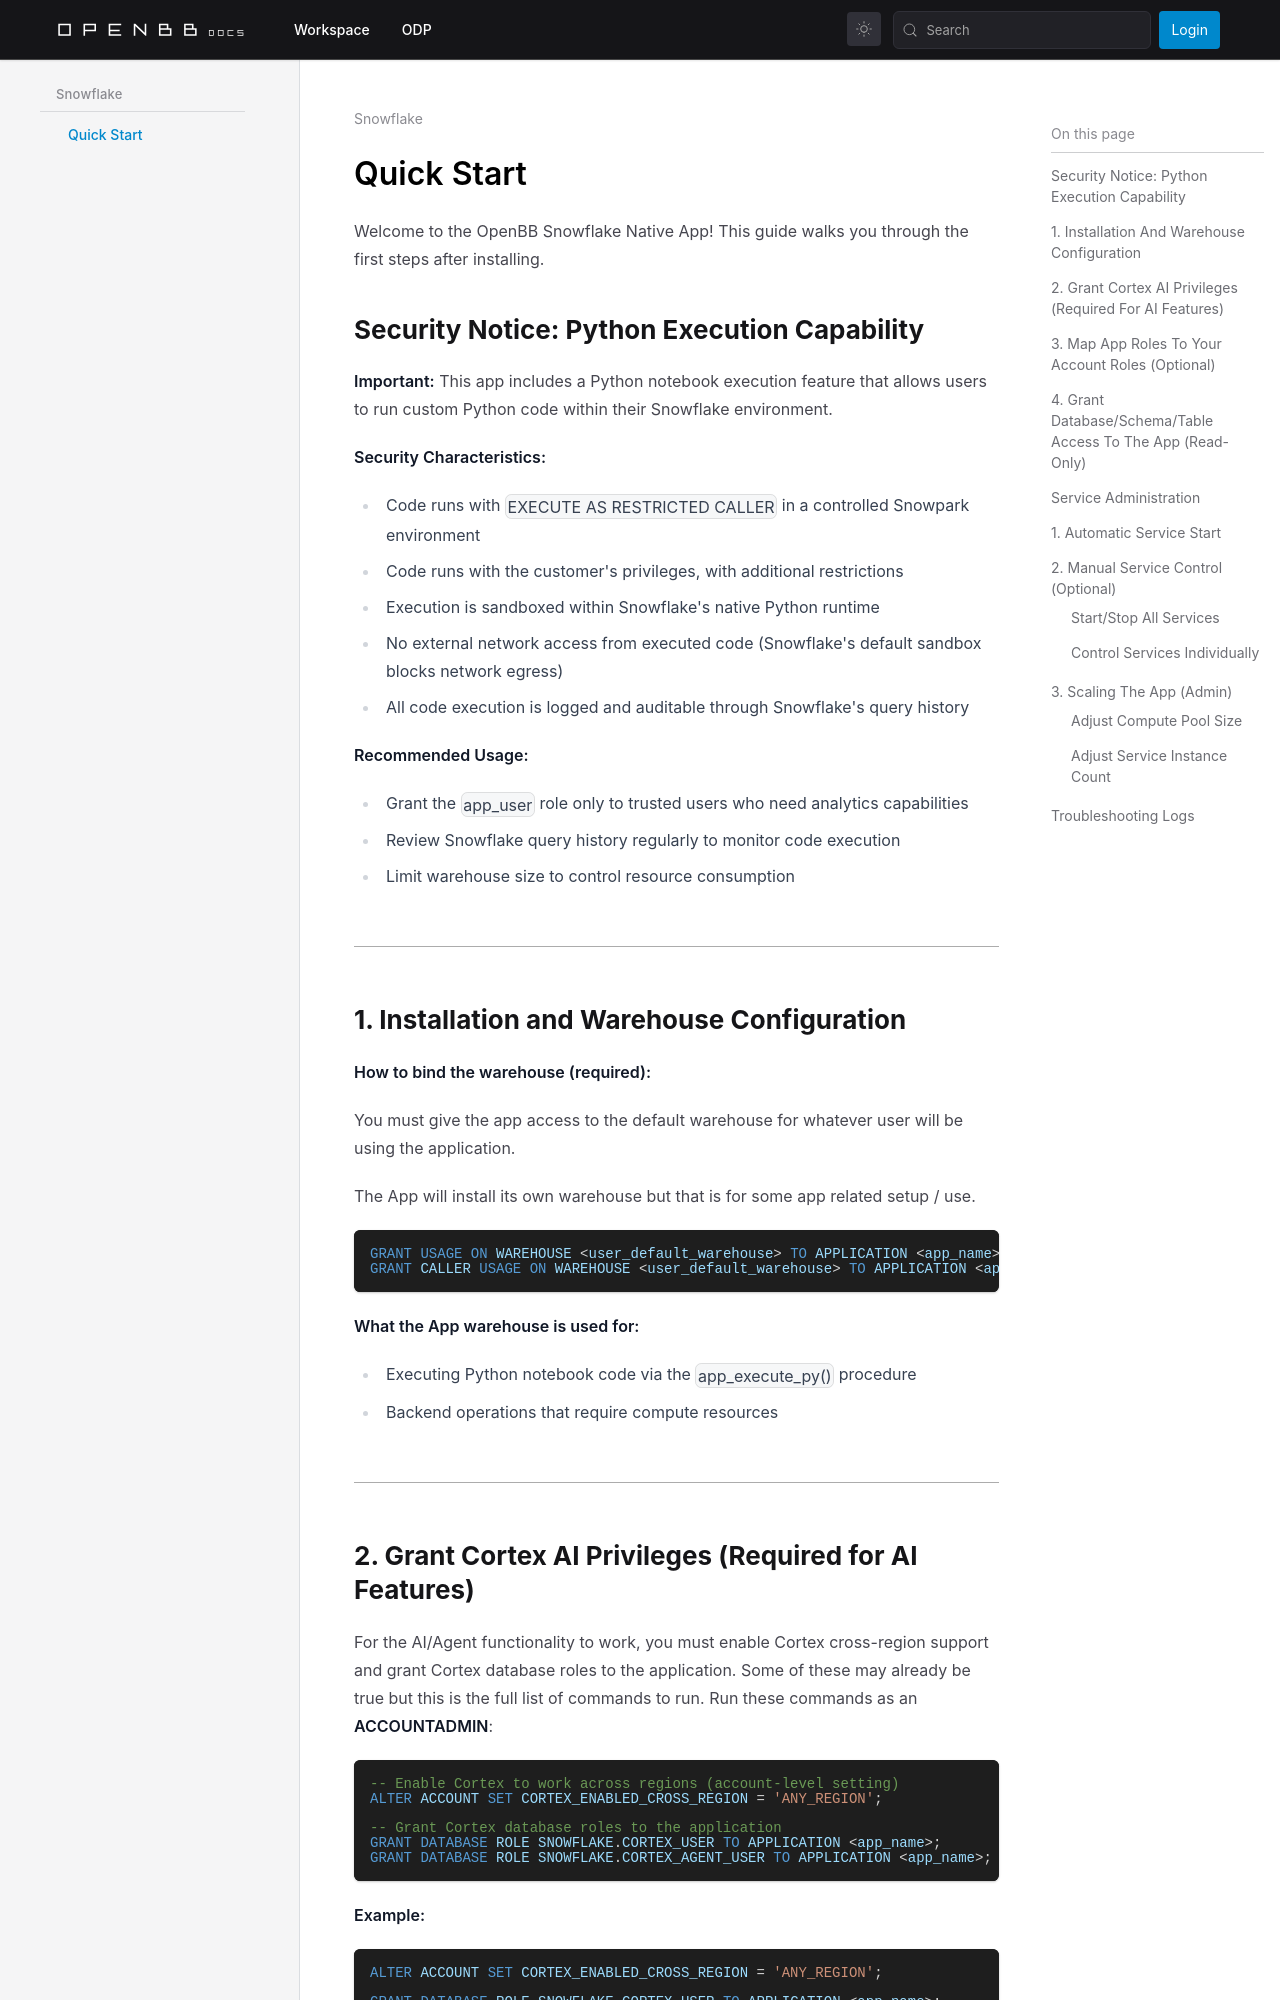

repository: OpenBB-finance/openbb-docs · page: snowflake.html · generator: docusaurus

---
title: Quick Start
sidebar_position: 0
description: Get started with the OpenBB Snowflake Native App. This guide walks you through installation, configuration, and granting data access.
keywords:
  - Snowflake Native App
  - OpenBB
  - Cortex AI
  - Snowpark
  - installation
  - quick start
---

import HeadTitle from '@site/src/components/General/HeadTitle.tsx';

<HeadTitle title="OpenBB Snowflake Native App - Quick Start" />

Welcome to the OpenBB Snowflake Native App!
This guide walks you through the first steps after installing.

## Security Notice: Python Execution Capability

**Important:** This app includes a Python notebook execution feature that allows users to run custom Python code within their Snowflake environment.

**Security Characteristics:**

- Code runs with `EXECUTE AS RESTRICTED CALLER` in a controlled Snowpark environment
- Code runs with the customer's privileges, with additional restrictions
- Execution is sandboxed within Snowflake's native Python runtime
- No external network access from executed code (Snowflake's default sandbox blocks network egress)
- All code execution is logged and auditable through Snowflake's query history

**Recommended Usage:**

- Grant the `app_user` role only to trusted users who need analytics capabilities
- Review Snowflake query history regularly to monitor code execution
- Limit warehouse size to control resource consumption

---

## 1. Installation and Warehouse Configuration

**How to bind the warehouse (required):**

You must give the app access to the default warehouse for whatever user will be using the application.

The App will install its own warehouse but that is for some app related setup / use.

```sql
GRANT USAGE ON WAREHOUSE <user_default_warehouse> TO APPLICATION <app_name>;
GRANT CALLER USAGE ON WAREHOUSE <user_default_warehouse> TO APPLICATION <app_name>;
```

**What the App warehouse is used for:**

- Executing Python notebook code via the `app_execute_py()` procedure
- Backend operations that require compute resources

---
